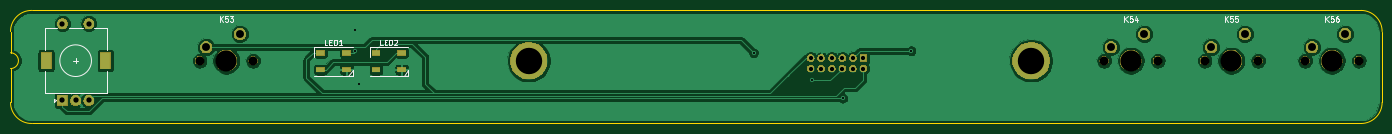
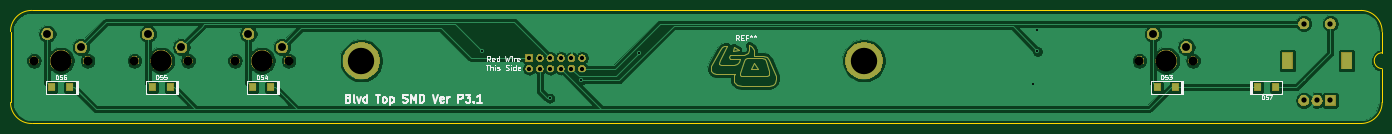
Circuit board: 11 layer files. Board 260.0 x 21.4 mm.
- bottom_copper: blvdtopsmd-B_Cu.gbl (114925 bytes)
- bottom_mask: blvdtopsmd-B_Mask.gbs (47563 bytes)
- paste: blvdtopsmd-B_Paste.gbp (797 bytes)
- bottom_silk: blvdtopsmd-B_SilkS.gbo (17492 bytes)
- outline: blvdtopsmd-Edge_Cuts.gm1 (1134 bytes)
- top_copper: blvdtopsmd-F_Cu.gtl (81785 bytes)
- top_mask: blvdtopsmd-F_Mask.gts (43629 bytes)
- paste: blvdtopsmd-F_Paste.gtp (741 bytes)
- top_silk: blvdtopsmd-F_SilkS.gto (7069 bytes)
- drill: blvdtopsmd-NPTH.drl (523 bytes)
- drill: blvdtopsmd-PTH.drl (1039 bytes)

=== bottom_copper: blvdtopsmd-B_Cu.gbl (114925 bytes, source omitted) ===
=== bottom_mask: blvdtopsmd-B_Mask.gbs (47563 bytes, source omitted) ===
=== paste: blvdtopsmd-B_Paste.gbp ===
G04 #@! TF.GenerationSoftware,KiCad,Pcbnew,(5.1.2)-1*
G04 #@! TF.CreationDate,2021-08-14T16:28:18-07:00*
G04 #@! TF.ProjectId,blvdtopsmd,626c7664-746f-4707-936d-642e6b696361,rev?*
G04 #@! TF.SameCoordinates,Original*
G04 #@! TF.FileFunction,Paste,Bot*
G04 #@! TF.FilePolarity,Positive*
%FSLAX46Y46*%
G04 Gerber Fmt 4.6, Leading zero omitted, Abs format (unit mm)*
G04 Created by KiCad (PCBNEW (5.1.2)-1) date 2021-08-14 16:28:18*
%MOMM*%
%LPD*%
G04 APERTURE LIST*
%ADD10R,1.200000X1.400000*%
G04 APERTURE END LIST*
D10*
X43725000Y-27570000D03*
X40325000Y-27570000D03*
X268925000Y-27570000D03*
X272325000Y-27570000D03*
X249875000Y-27570000D03*
X253275000Y-27570000D03*
X230825000Y-27570000D03*
X234225000Y-27570000D03*
X59375000Y-27570000D03*
X62775000Y-27570000D03*
M02*

=== bottom_silk: blvdtopsmd-B_SilkS.gbo (17492 bytes, source omitted) ===
=== outline: blvdtopsmd-Edge_Cuts.gm1 ===
G04 #@! TF.GenerationSoftware,KiCad,Pcbnew,(5.1.2)-1*
G04 #@! TF.CreationDate,2021-08-14T16:28:19-07:00*
G04 #@! TF.ProjectId,blvdtopsmd,626c7664-746f-4707-936d-642e6b696361,rev?*
G04 #@! TF.SameCoordinates,Original*
G04 #@! TF.FileFunction,Profile,NP*
%FSLAX46Y46*%
G04 Gerber Fmt 4.6, Leading zero omitted, Abs format (unit mm)*
G04 Created by KiCad (PCBNEW (5.1.2)-1) date 2021-08-14 16:28:19*
%MOMM*%
%LPD*%
G04 APERTURE LIST*
%ADD10C,0.050000*%
G04 APERTURE END LIST*
D10*
X20155000Y-16975000D02*
X20155000Y-21000000D01*
X20155000Y-21000000D02*
G75*
G02X20155000Y-24000000I0J-1500000D01*
G01*
X276150000Y-12975000D02*
G75*
G02X280150000Y-16975000I0J-4000000D01*
G01*
X280150000Y-30406250D02*
G75*
G02X276150000Y-34406250I-4000000J0D01*
G01*
X24155000Y-34406250D02*
G75*
G02X20155000Y-30406250I0J4000000D01*
G01*
X20155000Y-16975000D02*
G75*
G02X24155000Y-12975000I4000000J0D01*
G01*
X20155000Y-30406250D02*
X20155000Y-24000000D01*
X276150000Y-34406250D02*
X24155000Y-34406250D01*
X280150000Y-16975000D02*
X280150000Y-30406250D01*
X24155000Y-12975000D02*
X276150000Y-12975000D01*
M02*

=== top_copper: blvdtopsmd-F_Cu.gtl (81785 bytes, source omitted) ===
=== top_mask: blvdtopsmd-F_Mask.gts (43629 bytes, source omitted) ===
=== paste: blvdtopsmd-F_Paste.gtp ===
G04 #@! TF.GenerationSoftware,KiCad,Pcbnew,(5.1.2)-1*
G04 #@! TF.CreationDate,2021-08-14T16:28:18-07:00*
G04 #@! TF.ProjectId,blvdtopsmd,626c7664-746f-4707-936d-642e6b696361,rev?*
G04 #@! TF.SameCoordinates,Original*
G04 #@! TF.FileFunction,Paste,Top*
G04 #@! TF.FilePolarity,Positive*
%FSLAX46Y46*%
G04 Gerber Fmt 4.6, Leading zero omitted, Abs format (unit mm)*
G04 Created by KiCad (PCBNEW (5.1.2)-1) date 2021-08-14 16:28:18*
%MOMM*%
%LPD*%
G04 APERTURE LIST*
%ADD10R,1.500000X1.000000*%
G04 APERTURE END LIST*
D10*
X89407500Y-20975000D03*
X89407500Y-24175000D03*
X94307500Y-20975000D03*
X94307500Y-24175000D03*
X78907500Y-20975000D03*
X78907500Y-24175000D03*
X83807500Y-20975000D03*
X83807500Y-24175000D03*
M02*

=== top_silk: blvdtopsmd-F_SilkS.gto ===
G04 #@! TF.GenerationSoftware,KiCad,Pcbnew,(5.1.2)-1*
G04 #@! TF.CreationDate,2021-08-14T16:28:18-07:00*
G04 #@! TF.ProjectId,blvdtopsmd,626c7664-746f-4707-936d-642e6b696361,rev?*
G04 #@! TF.SameCoordinates,Original*
G04 #@! TF.FileFunction,Legend,Top*
G04 #@! TF.FilePolarity,Positive*
%FSLAX46Y46*%
G04 Gerber Fmt 4.6, Leading zero omitted, Abs format (unit mm)*
G04 Created by KiCad (PCBNEW (5.1.2)-1) date 2021-08-14 16:28:18*
%MOMM*%
%LPD*%
G04 APERTURE LIST*
%ADD10C,0.120000*%
%ADD11C,0.150000*%
G04 APERTURE END LIST*
D10*
X88207500Y-21775000D02*
X88207500Y-19825000D01*
X95507500Y-24175000D02*
X94707500Y-25325000D01*
X95507500Y-25325000D02*
X95507500Y-24175000D01*
X88207500Y-25325000D02*
X95507500Y-25325000D01*
X88207500Y-19825000D02*
X95507500Y-19825000D01*
X77707500Y-21775000D02*
X77707500Y-19825000D01*
X85007500Y-24175000D02*
X84207500Y-25325000D01*
X85007500Y-25325000D02*
X85007500Y-24175000D01*
X77707500Y-25325000D02*
X85007500Y-25325000D01*
X77707500Y-19825000D02*
X85007500Y-19825000D01*
X35500000Y-22500000D02*
G75*
G03X35500000Y-22500000I-3000000J0D01*
G01*
X26600000Y-20500000D02*
X26600000Y-16400000D01*
X38400000Y-16400000D02*
X38400000Y-20500000D01*
X38400000Y-24500000D02*
X38400000Y-28600000D01*
X26600000Y-24500000D02*
X26600000Y-28600000D01*
X26600000Y-28600000D02*
X38400000Y-28600000D01*
X28700000Y-30000000D02*
X28400000Y-30300000D01*
X28400000Y-30300000D02*
X28400000Y-29700000D01*
X28400000Y-29700000D02*
X28700000Y-30000000D01*
X26600000Y-16400000D02*
X29000000Y-16400000D01*
X31200000Y-16400000D02*
X33800000Y-16400000D01*
X36000000Y-16400000D02*
X38400000Y-16400000D01*
X32000000Y-22500000D02*
X33000000Y-22500000D01*
X32500000Y-23000000D02*
X32500000Y-22000000D01*
D11*
X90738452Y-19527380D02*
X90262261Y-19527380D01*
X90262261Y-18527380D01*
X91071785Y-19003571D02*
X91405119Y-19003571D01*
X91547976Y-19527380D02*
X91071785Y-19527380D01*
X91071785Y-18527380D01*
X91547976Y-18527380D01*
X91976547Y-19527380D02*
X91976547Y-18527380D01*
X92214642Y-18527380D01*
X92357500Y-18575000D01*
X92452738Y-18670238D01*
X92500357Y-18765476D01*
X92547976Y-18955952D01*
X92547976Y-19098809D01*
X92500357Y-19289285D01*
X92452738Y-19384523D01*
X92357500Y-19479761D01*
X92214642Y-19527380D01*
X91976547Y-19527380D01*
X92928928Y-18622619D02*
X92976547Y-18575000D01*
X93071785Y-18527380D01*
X93309880Y-18527380D01*
X93405119Y-18575000D01*
X93452738Y-18622619D01*
X93500357Y-18717857D01*
X93500357Y-18813095D01*
X93452738Y-18955952D01*
X92881309Y-19527380D01*
X93500357Y-19527380D01*
X80238452Y-19527380D02*
X79762261Y-19527380D01*
X79762261Y-18527380D01*
X80571785Y-19003571D02*
X80905119Y-19003571D01*
X81047976Y-19527380D02*
X80571785Y-19527380D01*
X80571785Y-18527380D01*
X81047976Y-18527380D01*
X81476547Y-19527380D02*
X81476547Y-18527380D01*
X81714642Y-18527380D01*
X81857500Y-18575000D01*
X81952738Y-18670238D01*
X82000357Y-18765476D01*
X82047976Y-18955952D01*
X82047976Y-19098809D01*
X82000357Y-19289285D01*
X81952738Y-19384523D01*
X81857500Y-19479761D01*
X81714642Y-19527380D01*
X81476547Y-19527380D01*
X83000357Y-19527380D02*
X82428928Y-19527380D01*
X82714642Y-19527380D02*
X82714642Y-18527380D01*
X82619404Y-18670238D01*
X82524166Y-18765476D01*
X82428928Y-18813095D01*
X269410714Y-15078380D02*
X269410714Y-14078380D01*
X269982142Y-15078380D02*
X269553571Y-14506952D01*
X269982142Y-14078380D02*
X269410714Y-14649809D01*
X270886904Y-14078380D02*
X270410714Y-14078380D01*
X270363095Y-14554571D01*
X270410714Y-14506952D01*
X270505952Y-14459333D01*
X270744047Y-14459333D01*
X270839285Y-14506952D01*
X270886904Y-14554571D01*
X270934523Y-14649809D01*
X270934523Y-14887904D01*
X270886904Y-14983142D01*
X270839285Y-15030761D01*
X270744047Y-15078380D01*
X270505952Y-15078380D01*
X270410714Y-15030761D01*
X270363095Y-14983142D01*
X271791666Y-14078380D02*
X271601190Y-14078380D01*
X271505952Y-14126000D01*
X271458333Y-14173619D01*
X271363095Y-14316476D01*
X271315476Y-14506952D01*
X271315476Y-14887904D01*
X271363095Y-14983142D01*
X271410714Y-15030761D01*
X271505952Y-15078380D01*
X271696428Y-15078380D01*
X271791666Y-15030761D01*
X271839285Y-14983142D01*
X271886904Y-14887904D01*
X271886904Y-14649809D01*
X271839285Y-14554571D01*
X271791666Y-14506952D01*
X271696428Y-14459333D01*
X271505952Y-14459333D01*
X271410714Y-14506952D01*
X271363095Y-14554571D01*
X271315476Y-14649809D01*
X250360714Y-15078380D02*
X250360714Y-14078380D01*
X250932142Y-15078380D02*
X250503571Y-14506952D01*
X250932142Y-14078380D02*
X250360714Y-14649809D01*
X251836904Y-14078380D02*
X251360714Y-14078380D01*
X251313095Y-14554571D01*
X251360714Y-14506952D01*
X251455952Y-14459333D01*
X251694047Y-14459333D01*
X251789285Y-14506952D01*
X251836904Y-14554571D01*
X251884523Y-14649809D01*
X251884523Y-14887904D01*
X251836904Y-14983142D01*
X251789285Y-15030761D01*
X251694047Y-15078380D01*
X251455952Y-15078380D01*
X251360714Y-15030761D01*
X251313095Y-14983142D01*
X252789285Y-14078380D02*
X252313095Y-14078380D01*
X252265476Y-14554571D01*
X252313095Y-14506952D01*
X252408333Y-14459333D01*
X252646428Y-14459333D01*
X252741666Y-14506952D01*
X252789285Y-14554571D01*
X252836904Y-14649809D01*
X252836904Y-14887904D01*
X252789285Y-14983142D01*
X252741666Y-15030761D01*
X252646428Y-15078380D01*
X252408333Y-15078380D01*
X252313095Y-15030761D01*
X252265476Y-14983142D01*
X231310714Y-15078380D02*
X231310714Y-14078380D01*
X231882142Y-15078380D02*
X231453571Y-14506952D01*
X231882142Y-14078380D02*
X231310714Y-14649809D01*
X232786904Y-14078380D02*
X232310714Y-14078380D01*
X232263095Y-14554571D01*
X232310714Y-14506952D01*
X232405952Y-14459333D01*
X232644047Y-14459333D01*
X232739285Y-14506952D01*
X232786904Y-14554571D01*
X232834523Y-14649809D01*
X232834523Y-14887904D01*
X232786904Y-14983142D01*
X232739285Y-15030761D01*
X232644047Y-15078380D01*
X232405952Y-15078380D01*
X232310714Y-15030761D01*
X232263095Y-14983142D01*
X233691666Y-14411714D02*
X233691666Y-15078380D01*
X233453571Y-14030761D02*
X233215476Y-14745047D01*
X233834523Y-14745047D01*
X59860714Y-15078380D02*
X59860714Y-14078380D01*
X60432142Y-15078380D02*
X60003571Y-14506952D01*
X60432142Y-14078380D02*
X59860714Y-14649809D01*
X61336904Y-14078380D02*
X60860714Y-14078380D01*
X60813095Y-14554571D01*
X60860714Y-14506952D01*
X60955952Y-14459333D01*
X61194047Y-14459333D01*
X61289285Y-14506952D01*
X61336904Y-14554571D01*
X61384523Y-14649809D01*
X61384523Y-14887904D01*
X61336904Y-14983142D01*
X61289285Y-15030761D01*
X61194047Y-15078380D01*
X60955952Y-15078380D01*
X60860714Y-15030761D01*
X60813095Y-14983142D01*
X61717857Y-14078380D02*
X62336904Y-14078380D01*
X62003571Y-14459333D01*
X62146428Y-14459333D01*
X62241666Y-14506952D01*
X62289285Y-14554571D01*
X62336904Y-14649809D01*
X62336904Y-14887904D01*
X62289285Y-14983142D01*
X62241666Y-15030761D01*
X62146428Y-15078380D01*
X61860714Y-15078380D01*
X61765476Y-15030761D01*
X61717857Y-14983142D01*
M02*

=== drill: blvdtopsmd-NPTH.drl ===
M48
; DRILL file {KiCad (5.1.2)-1} date 8/14/2021 4:28:31 PM
; FORMAT={-:-/ absolute / inch / decimal}
; #@! TF.CreationDate,2021-08-14T16:28:31-07:00
; #@! TF.GenerationSoftware,Kicad,Pcbnew,(5.1.2)-1
; #@! TF.FileFunction,NonPlated,1,2,NPTH
FMAT,2
INCH
T1C0.0669
T2C0.1575
%
G90
G05
T1
X8.9545Y-0.8858
X9.3545Y-0.8858
X10.4545Y-0.8858
X10.8545Y-0.8858
X2.2045Y-0.8858
X2.6045Y-0.8858
X9.7045Y-0.8858
X10.1045Y-0.8858
T2
X10.6545Y-0.8858
X9.9045Y-0.8858
X9.1545Y-0.8858
X2.4045Y-0.8858
T0
M30

=== drill: blvdtopsmd-PTH.drl ===
M48
; DRILL file {KiCad (5.1.2)-1} date 8/14/2021 4:28:31 PM
; FORMAT={-:-/ absolute / inch / decimal}
; #@! TF.CreationDate,2021-08-14T16:28:31-07:00
; #@! TF.GenerationSoftware,Kicad,Pcbnew,(5.1.2)-1
; #@! TF.FileFunction,Plated,1,2,PTH
FMAT,2
INCH
T1C0.0157
T2C0.0315
T3C0.0394
T4C0.0591
T5C0.1969
%
G90
G05
T1
X3.3661Y-0.6594
X3.3661Y-0.8169
X3.3957Y-1.063
X6.3386Y-0.8268
X6.7717Y-1.0335
X7.0039Y-1.1654
X7.5138Y-0.813
T2
X6.7648Y-0.8661
X6.7648Y-0.9449
X6.8435Y-0.8661
X6.8435Y-0.9449
X6.9222Y-0.8661
X6.9222Y-0.9449
X7.001Y-0.8661
X7.001Y-0.9449
X7.0797Y-0.8661
X7.0797Y-0.9449
X7.1585Y-0.8661
X7.1585Y-0.9449
T3
X1.1811Y-0.6102
X1.1811Y-1.1811
X1.2795Y-1.1811
X1.378Y-0.6102
X1.378Y-1.1811
T4
X9.0045Y-0.7858
X9.2545Y-0.6858
X10.5045Y-0.7858
X10.7545Y-0.6858
X2.2545Y-0.7858
X2.5045Y-0.6858
X9.7545Y-0.7858
X10.0045Y-0.6858
T5
X4.6604Y-0.8858
X8.4104Y-0.8858
T4
G00X1.0591Y-0.9114
M15
G01X1.0591Y-0.8602
M16
G05
G00X1.5Y-0.9114
M15
G01X1.5Y-0.8602
M16
G05
T0
M30

